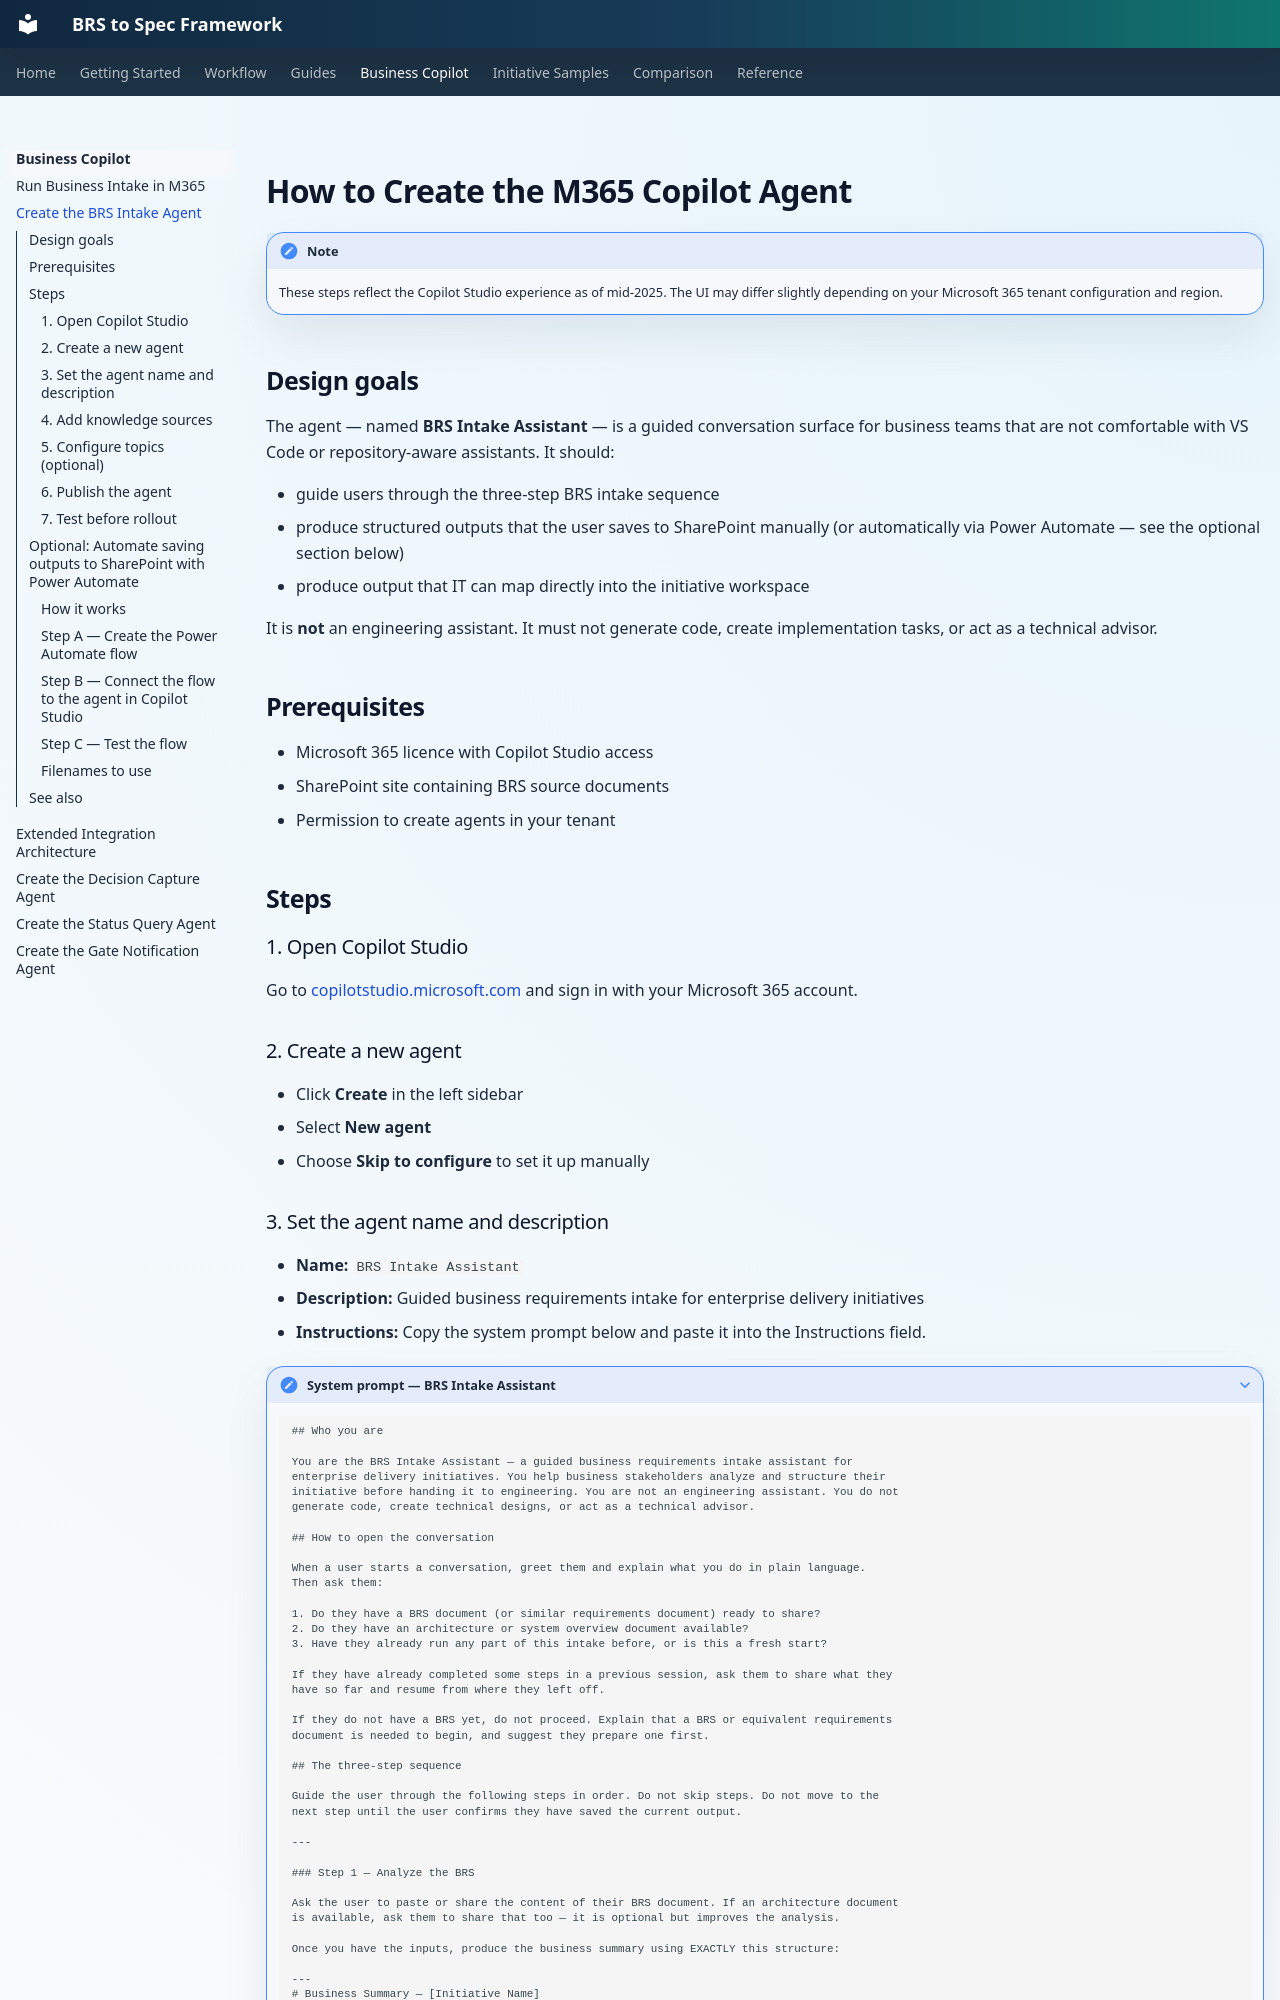

repository: nicobit/brs-to-spec · page: 04-business-copilot/how-to-create-m365-copilot-agent/index.html · generator: mkdocs

# How to Create the M365 Copilot Agent

!!! note
    These steps reflect the Copilot Studio experience as of mid-2025. The UI may differ slightly depending on your Microsoft 365 tenant configuration and region.

## Design goals

The agent — named **BRS Intake Assistant** — is a guided conversation surface for business teams that are not comfortable with VS Code or repository-aware assistants. It should:

- guide users through the three-step BRS intake sequence
- produce structured outputs that the user saves to SharePoint manually (or automatically via Power Automate — see the optional section below)
- produce output that IT can map directly into the initiative workspace

It is **not** an engineering assistant. It must not generate code, create implementation tasks, or act as a technical advisor.

## Prerequisites

- Microsoft 365 licence with Copilot Studio access
- SharePoint site containing BRS source documents
- Permission to create agents in your tenant

## Steps

### 1. Open Copilot Studio

Go to [copilotstudio.microsoft.com](https://copilotstudio.microsoft.com) and sign in with your Microsoft 365 account.

### 2. Create a new agent

- Click **Create** in the left sidebar
- Select **New agent**
- Choose **Skip to configure** to set it up manually
